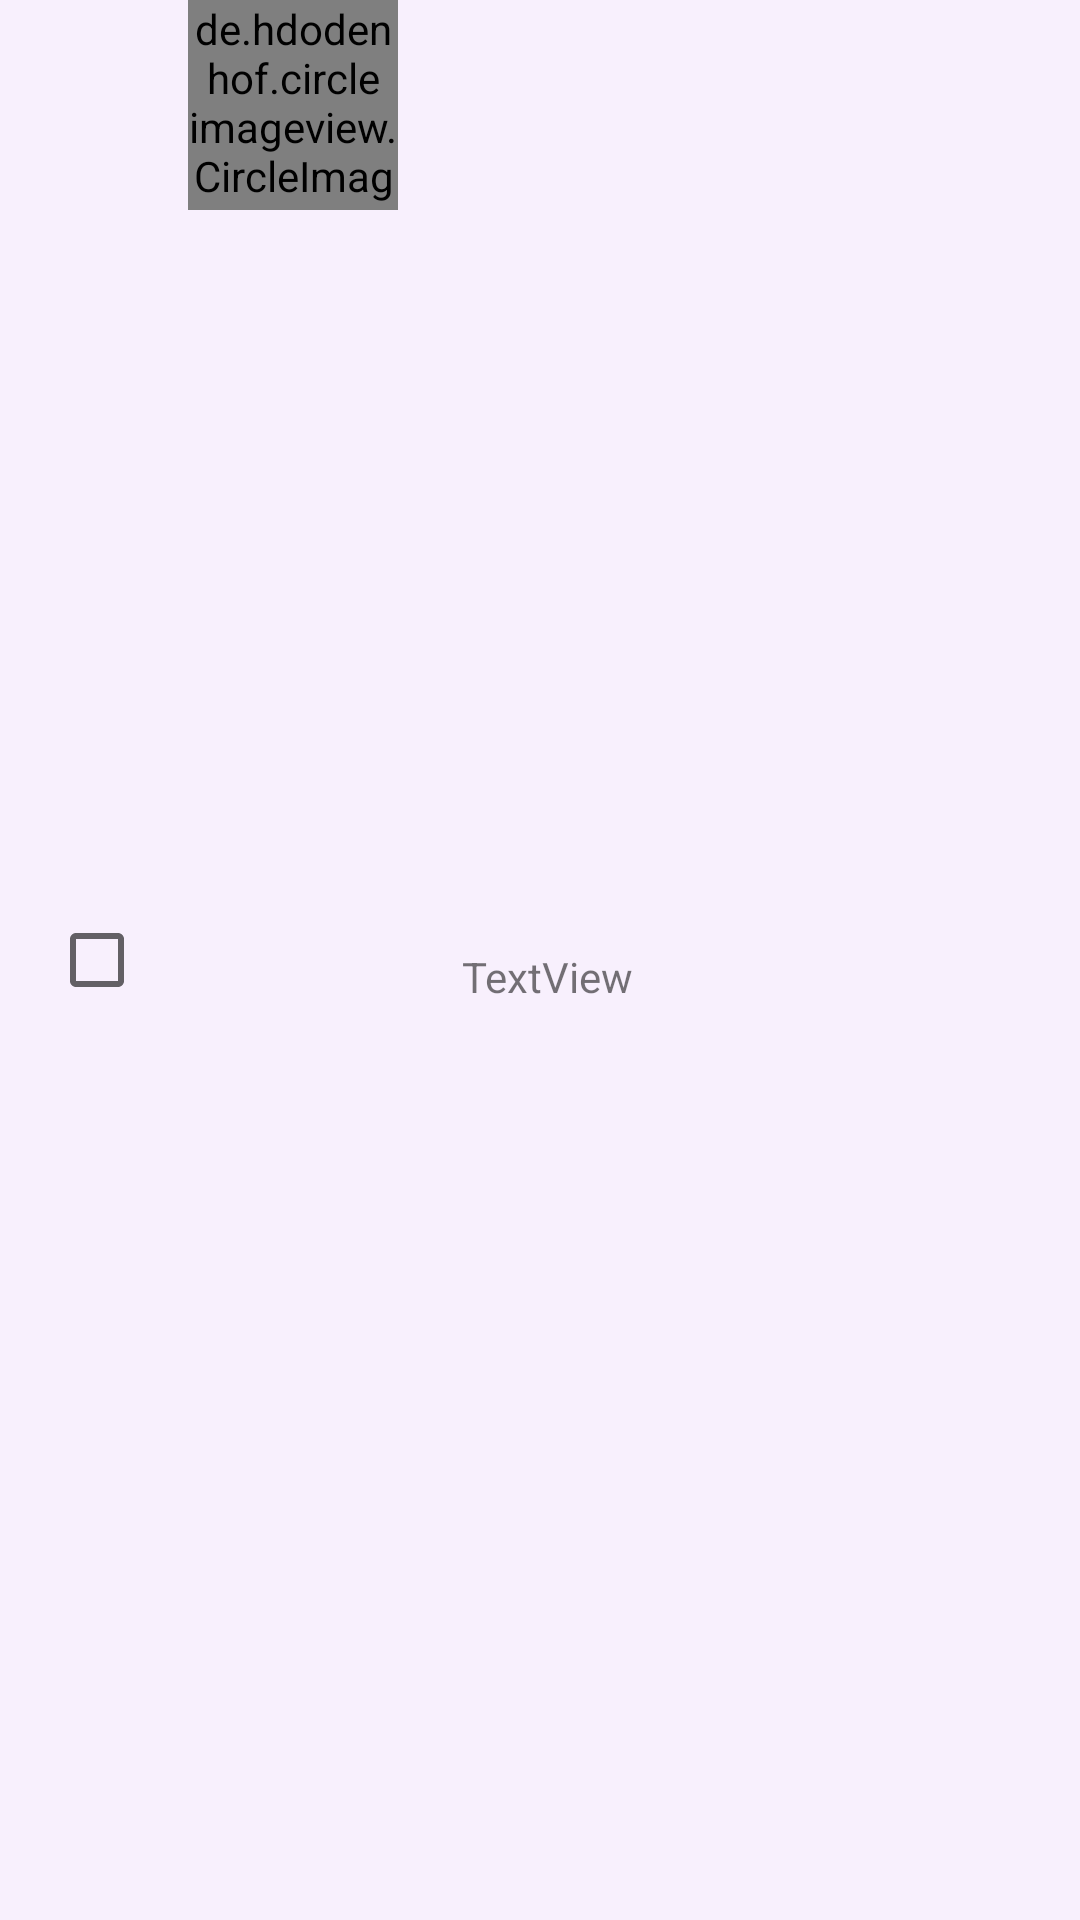

Write the Android layout XML for this screen, with the resource values it uses.
<!-- AndroidManifest.xml: application theme AppTheme -->
<!-- res/layout/select_user_for_group.xml -->
<?xml version="1.0" encoding="utf-8"?>
<androidx.constraintlayout.widget.ConstraintLayout
    xmlns:android="http://schemas.android.com/apk/res/android"
    xmlns:app="http://schemas.android.com/apk/res-auto"
    xmlns:tools="http://schemas.android.com/tools"
    android:id="@+id/select_for_group"
    android:background="?attr/backGround"
    android:layout_marginBottom="5dp"
    android:foreground="?selectableItemBackground"
    android:layout_width="match_parent"
    android:layout_height="wrap_content">

    <CheckBox
        android:id="@+id/checkBox"
        android:layout_width="wrap_content"
        android:layout_height="wrap_content"
        app:layout_constraintBottom_toBottomOf="parent"
        app:layout_constraintEnd_toEndOf="parent"
        app:layout_constraintHorizontal_bias="0.05"
        app:layout_constraintStart_toStartOf="parent"
        app:layout_constraintTop_toTopOf="parent" />

    <de.hdodenhof.circleimageview.CircleImageView
        android:id="@+id/imageView"
        android:layout_width="70dp"
        android:layout_height="70dp"
        android:src="@drawable/ic_launcher_foreground"
        app:civ_border_color="#000000"
        app:civ_border_width="1dp"
        app:layout_constraintBottom_toBottomOf="parent"
        app:layout_constraintEnd_toEndOf="parent"
        app:layout_constraintHorizontal_bias="0.059"
        app:layout_constraintStart_toEndOf="@+id/checkBox"
        app:layout_constraintTop_toTopOf="parent"
        app:layout_constraintVertical_bias="0.0"
        tools:ignore="VectorDrawableCompat" />

    <TextView
        android:id="@+id/textView10"
        android:layout_width="wrap_content"
        android:layout_height="wrap_content"
        android:text="TextView"
        app:layout_constraintBottom_toBottomOf="parent"
        app:layout_constraintEnd_toEndOf="parent"
        app:layout_constraintHorizontal_bias="0.125"
        app:layout_constraintStart_toEndOf="@+id/imageView"
        app:layout_constraintTop_toTopOf="parent"
        app:layout_constraintVertical_bias="0.509" />
</androidx.constraintlayout.widget.ConstraintLayout>
<!-- resources referenced by this layout -->
<resources>
  <style name="AppTheme" parent="Theme.AppCompat.Light.DarkActionBar">
          <item name="colorPrimary">#78499a</item>
          <item name="colorPrimaryDark">#320360</item>
          <item name="colorAccent">#ca9bec</item>
          <item name="backGround">#F8F0FD</item>
          <item name="Tint">#78499a</item>
          <item name="bar">#935EBA</item>
          <item name="BtnTint">#538F4E</item>
          <item name="DarkMsgColor">#9ABA92</item>
          <item name="LightMsgColor">#CEDCCA</item>
      </style>
</resources>
